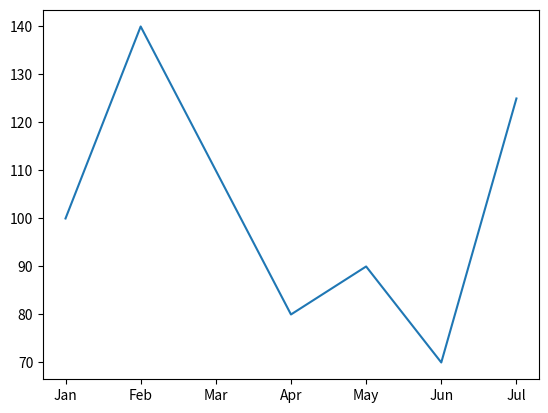

The script that saved this image:
import matplotlib.pyplot as graph

months = ["Jan","Feb","Mar","Apr","May","Jun","Jul"]
scores = [100,140,110,80,90,70,125]

graph.plot(months,scores)
graph.show()